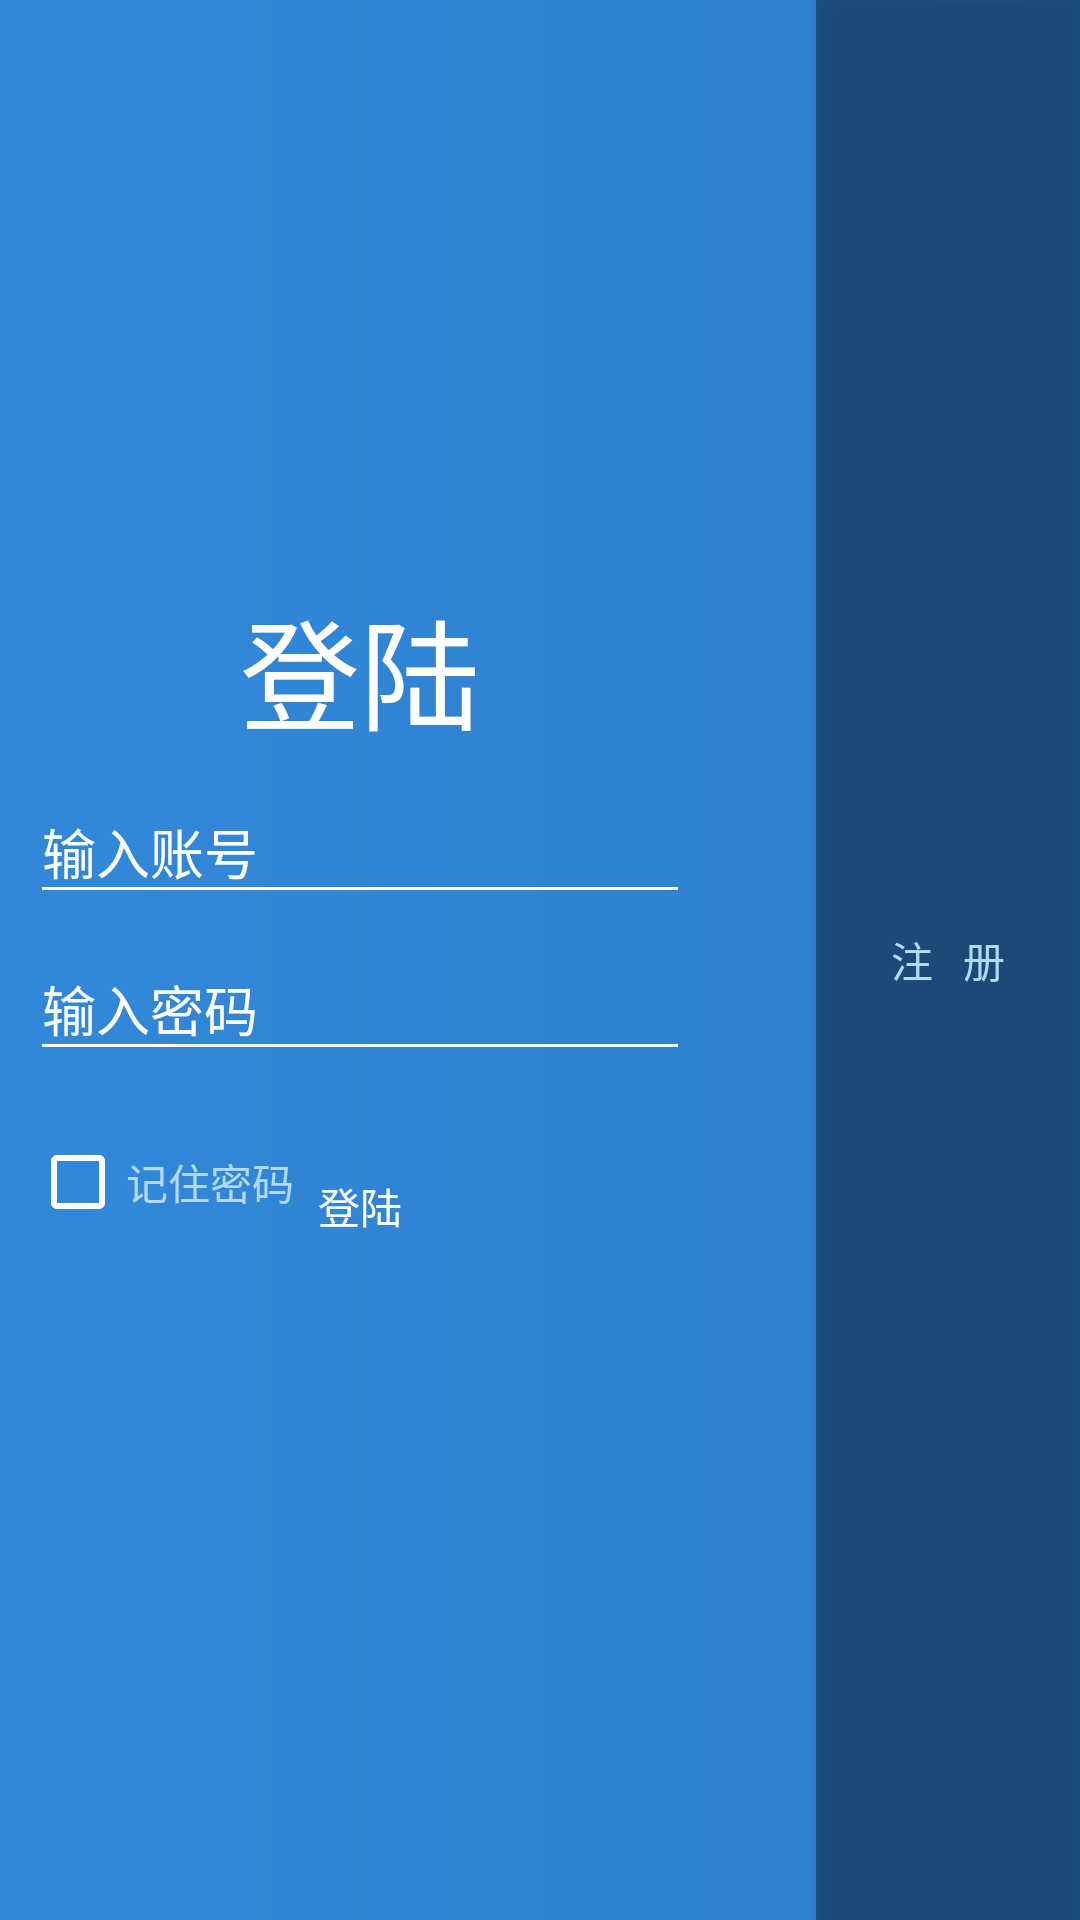

Android layout source for this screen:
<!-- AndroidManifest.xml: application theme AppTheme -->
<!-- res/layout/activity_login.xml -->
<?xml version="1.0" encoding="utf-8"?>
<layout>


    <FrameLayout xmlns:android="http://schemas.android.com/apk/res/android"
        xmlns:app="http://schemas.android.com/apk/res-auto"
        android:id="@+id/summer_login_parent"
        xmlns:tools="http://schemas.android.com/tools"
        android:layout_width="match_parent"
        android:layout_height="match_parent"
        android:orientation="vertical"
        android:background="@drawable/summer_login_backgroud_shape"
        tools:context=".ui.view.activity.LoginActivity">

        <android.support.v7.widget.Toolbar
            android:id="@+id/summer_login_tl"
            android:layout_width="match_parent"
            android:layout_height="?actionBarSize">

        </android.support.v7.widget.Toolbar>
        <LinearLayout
            android:orientation="vertical"
            android:layout_gravity="center"
            android:layout_marginRight="80dp"
            android:layout_marginLeft="20dp"
            android:layout_width="match_parent"
            android:layout_height="wrap_content">

            <Button
                android:id="@+id/login_tv"
                android:textSize="40sp"
                android:textColor="#FFFFFF"
                android:text="登陆"
                android:background="@null"
                android:layout_gravity="center"
                android:layout_width="wrap_content"
                android:layout_height="wrap_content" />
            <LinearLayout
                android:layout_gravity="center"
                android:orientation="vertical"
                android:layout_marginBottom="21dp"
                android:layout_width="match_parent"
                android:layout_height="wrap_content">
                <android.support.design.widget.TextInputLayout
                    android:hint="输入账号"
                    android:textColorHint="#FFFFFF"
                    android:theme="@style/CustomAppTheme_textinputLayout"
                    android:layout_width="match_parent"
                    android:layout_height="wrap_content">
                <EditText
                    android:id="@+id/login_account"
                    android:maxLines="1"
                    android:inputType="text"
                    android:textColorHint="#86A4B9"
                    android:textColor="#FFFFFF"
                    android:layout_marginLeft="20dp"
                    android:layout_marginRight="20dp"
                    android:layout_width="match_parent"
                    android:layout_height="wrap_content" />
                </android.support.design.widget.TextInputLayout>

                <android.support.design.widget.TextInputLayout
                    android:hint="输入密码"
                    android:textColorHint="#FFFFFF"
                    android:theme="@style/CustomAppTheme_textinputLayout"
                    android:layout_width="match_parent"
                    android:layout_height="wrap_content">
                <EditText
                    android:id="@+id/login_password"
                    android:inputType="textPassword"
                    android:maxLines="1"
                    android:textColorHint="#86A4B9"
                    android:textColor="#FFFFFF"
                    android:layout_marginLeft="20dp"
                    android:layout_marginRight="20dp"
                    android:layout_width="match_parent"
                    android:layout_height="wrap_content" />
                </android.support.design.widget.TextInputLayout>

            </LinearLayout>
            <RelativeLayout
                android:layout_marginBottom="20dp"
                android:layout_width="match_parent"
                android:layout_height="wrap_content">
                <Button
                    android:id="@+id/login_commit"
                    android:text="登陆"
                    android:layout_centerInParent="true"
                    android:background="@null"
                    android:layout_width="wrap_content"
                    android:layout_height="wrap_content" />
                <CheckBox
                    android:id="@+id/login_checkbox"
                    android:text="记住密码"
                    android:layout_marginLeft="20dp"
                    android:textColor="#B2DAF6"
                    android:layout_width="wrap_content"
                    android:layout_height="wrap_content" />

            </RelativeLayout>
        </LinearLayout>

        <Button
            android:id="@+id/login_toRegister"
            android:layout_width="wrap_content"
            android:layout_height="match_parent"
            android:layout_gravity="right"
            android:background="#60000000"
            android:ems="1"
            android:transitionName="shared_login"
            android:gravity="center"
            android:text="注   册"
            android:textColor="#B2DAF6" />
    </FrameLayout>
</layout>
<!-- resources referenced by this layout -->
<resources>
  <!-- drawable summer_login_backgroud_shape (drawable) -->
  <?xml version="1.0" encoding="utf-8"?>
  <shape xmlns:android="http://schemas.android.com/apk/res/android">
      <gradient
          android:angle="0"
          android:startColor="#3188D9"
          android:endColor="#307ECE"
          />
  </shape>
  <style name="CustomAppTheme_textinputLayout" parent="Theme.AppCompat.Light.NoActionBar">
  
          <item name="colorAccent">#3498db</item>
          <item name="android:textColorHint">#FFFFFF</item>
          <item name="colorControlNormal">#FFFFFF</item>
          <item name="colorControlActivated">#FFFFFF</item>
          <item name="colorControlHighlight">#FFFFFF</item>
          <item name="android:windowTranslucentStatus">true</item>
      </style>
  <style name="AppTheme" parent="AppTheme2">
  
          <item name="android:textColorPrimary">@android:color/white</item>
          <item name="drawerArrowStyle">@style/DrawerArrowStyle</item>
          <item name="android:windowTranslucentStatus" tools:targetApi="21">false</item>
  
          <item name="android:windowContentOverlay">@null</item>
          <item name="windowActionBar">false</item>
          <item name="windowNoTitle">true</item>
          <item name="android:windowIsTranslucent">false</item>
  
          
          <item name="colorControlNormal">@android:color/white</item>
          <item name="actionBarTheme">@style/AppTheme.ActionBarTheme</item>
  
  
  
          <item name="android:navigationBarColor" tools:targetApi="21">@color/navigationBarColor
          </item>
          <item name="android:windowDrawsSystemBarBackgrounds" tools:targetApi="21">true</item>
  
      </style>
  <style name="AppTheme2" parent="Theme.AppCompat.Light.NoActionBar">
          
          <item name="colorPrimary">#1A2030</item>
          <item name="colorPrimaryDark">#1A2030</item>
          <item name="colorAccent">#C7C7C7</item>
          <item name="android:windowIsTranslucent">true</item>
      </style>
  <style name="DrawerArrowStyle" parent="Widget.AppCompat.DrawerArrowToggle">
          <item name="spinBars">true</item>
          <item name="color">@color/drawerArrowColor</item>
      </style>
  <style name="AppTheme.ActionBarTheme" parent="@style/ThemeOverlay.AppCompat.ActionBar">
          
          <item name="colorControlNormal">@android:color/white</item>
      </style>
</resources>
